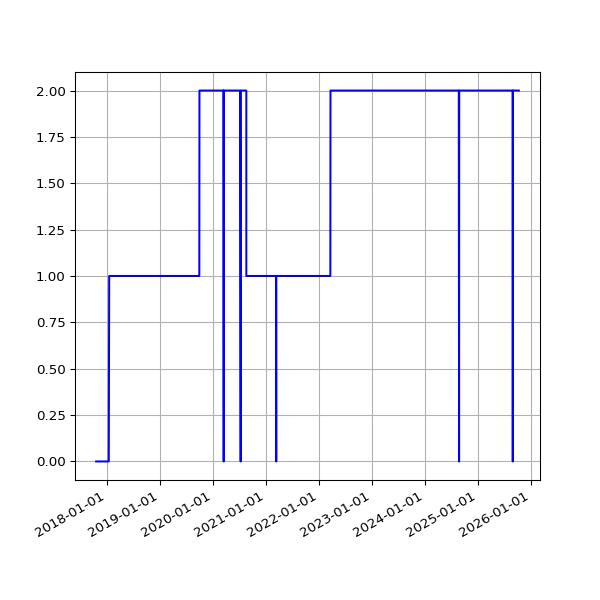

The file beside this chart, header and first rows:
date, value
2017-10-21 06:14:54 +0100, 0
2017-10-22 06:11:47 +0100, 0
2017-10-23 06:09:58 +0100, 0
2017-10-24 06:12:38 +0100, 0
2017-10-27 06:06:09 +0100, 0
2017-10-28 08:56:43 +0100, 0
2017-10-30 06:19:42 +0000, 0
2017-10-31 06:10:27 +0000, 0
2017-11-01 06:12:32 +0000, 0
2017-11-07 06:07:43 +0000, 0
2017-11-10 06:15:34 +0000, 0
2017-11-11 06:09:17 +0000, 0
2017-11-12 06:07:18 +0000, 0
2017-11-13 06:14:34 +0000, 0
2017-11-14 06:19:30 +0000, 0
2017-11-15 06:06:09 +0000, 0
2017-11-16 06:15:12 +0000, 0
2017-11-17 06:12:37 +0000, 0
2017-11-18 05:43:51 +0000, 0
2017-11-19 06:18:08 +0000, 0
2017-11-20 06:19:27 +0000, 0
2017-11-21 06:12:54 +0000, 0
2017-11-22 06:14:52 +0000, 0
2017-11-23 06:25:49 +0000, 0
2017-11-24 06:13:09 +0000, 0
2017-11-25 06:12:27 +0000, 0
2017-11-29 06:14:25 +0000, 0
2017-11-30 06:23:47 +0000, 0
2017-12-01 06:18:23 +0000, 0
2017-12-05 06:21:39 +0000, 0
2017-12-06 06:18:28 +0000, 0
2017-12-07 07:49:11 +0000, 0
2017-12-08 07:15:15 +0000, 0
2017-12-09 07:08:50 +0000, 0
2017-12-10 07:20:17 +0000, 0
2017-12-12 06:30:01 +0000, 0
2017-12-13 06:24:28 +0000, 0
2017-12-14 07:08:22 +0000, 0
2017-12-15 07:44:19 +0000, 0
2017-12-19 06:16:37 +0000, 0
2017-12-20 07:01:42 +0000, 0
2017-12-21 07:02:28 +0000, 0
2017-12-22 07:24:04 +0000, 0
2017-12-23 07:29:24 +0000, 0
2017-12-24 07:16:53 +0000, 0
2017-12-25 07:14:22 +0000, 0
2017-12-26 07:32:02 +0000, 0
2017-12-27 07:41:21 +0000, 0
2017-12-28 07:42:44 +0000, 0
2017-12-30 06:27:35 +0000, 0
2017-12-31 06:32:37 +0000, 0
2018-01-03 06:31:35 +0000, 0
2018-01-04 07:02:46 +0000, 0
2018-01-06 08:01:49 +0000, 0
2018-01-11 06:13:35 +0000, 0
2018-01-12 06:28:21 +0000, 0
2018-01-13 07:12:13 +0000, 0
2018-01-15 06:43:57 +0000, 0
2018-01-16 08:42:18 +0000, 0
2018-01-19 06:26:40 +0000, 1
... 2,535 more rows
